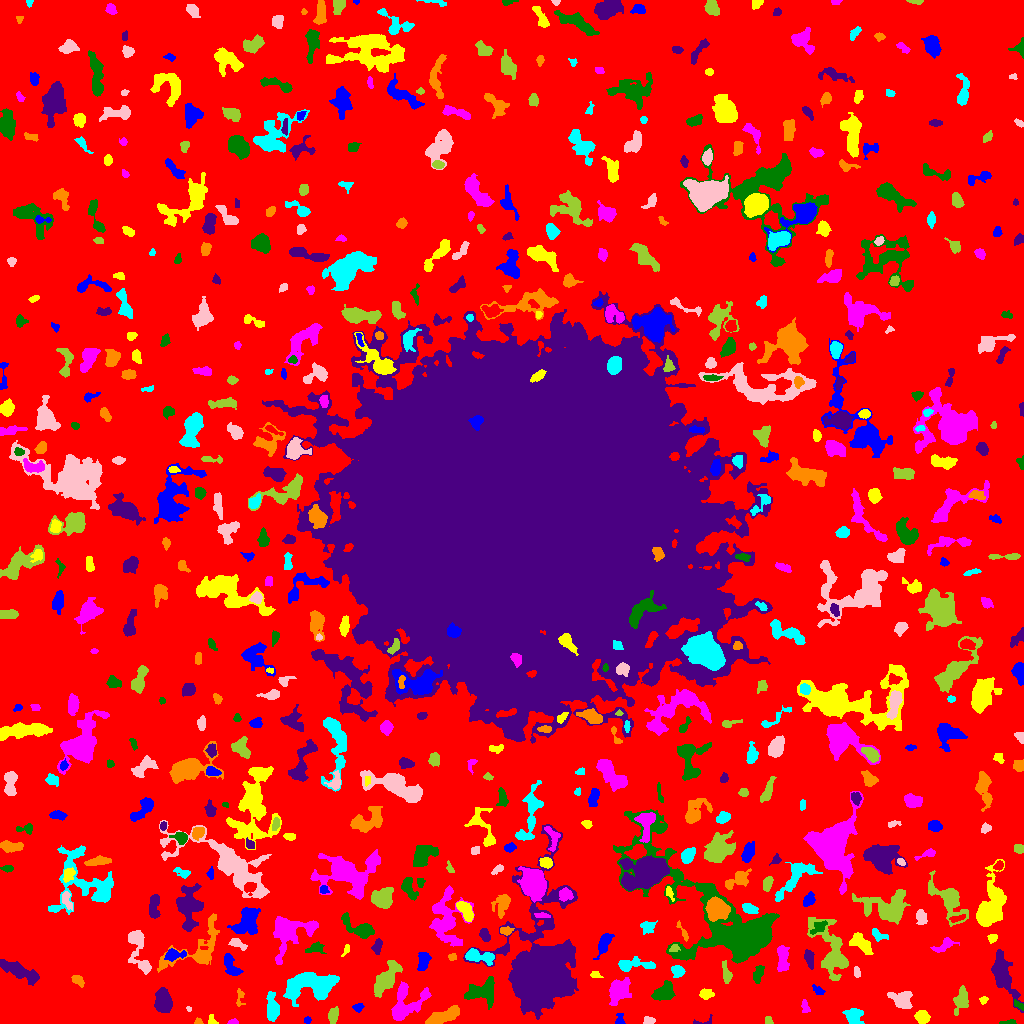

The file beside this chart, header and first rows:
ID, X, Y, A, B, theta, total_flux, mu_max, mu_median, mu_mean, R_fwhm, R_e, R10, R90, x_start, x_end, y_start, y_end, area, greylevel
0, 500.7, 508.4, 313.5, 309.9, 0.6976, 1303421, 11.0, 1.0, 1.755, 60.11, 225.1, 85.69, 364.9, 0, 1023, 0, 1023, 742482, 1.755
1, 307.4, 3.5, 1.74, 1.54, 3.4691409114333485e-13, 66.0, 3.0, 1.0, 1.347, 2.523, 2.111, 0.7979, 3.338, 304, 311, 0, 7, 49, 7.347
2, 211.7, 3.053, 2.68, 1.852, -1.309, 150.0, 5.0, 2.0, 2.174, 2.706, 2.459, 0.7979, 3.989, 208, 218, 0, 9, 69, 7.174
3, 233.6, 1.082, 2.374, 1.084, 0.05913, 61.0, 3.0, 1.0, 1.196, 2.459, 1.954, 0.7979, 3.038, 227, 238, 0, 5, 51, 7.196
4, 1009, 1.121, 4.354, 1.053, 0.04744, 140.0, 5.0, 2.0, 2.188, 2.523, 2.394, 0.7979, 3.868, 999, 1016, 0, 4, 64, 6.188
5, 703.8, 1.783, 6.649, 2.084, 0.1678, 106.0, 3.0, 1.5, 1.559, 3.29, 2.646, 0.9772, 4.146, 693, 712, 0, 9, 68, 7.559
6, 198.2, 1.558, 1.966, 1.425, -0.07063, 165.0, 7.0, 3.0, 3.587, 2.585, 1.954, 0.7979, 3.141, 194, 203, 0, 6, 46, 8.587
7, 272.5, 14.4, 6.606, 2.767, -1.513, 1152, 11.0, 3.0, 3.815, 5.202, 4.787, 1.871, 8.019, 266, 279, 2, 32, 302, 7.815
8, 648.7, 2.985, 2.698, 1.995, 0.1017, 133.0, 3.0, 2.0, 1.602, 3.785, 2.877, 1.128, 4.406, 643, 655, 0, 7, 83, 6.602
9, 768.4, 2.623, 2.216, 1.364, -1.244, 61.0, 3.0, 1.0, 1.017, 2.034, 1.954, 0.7979, 3.385, 765, 773, 0, 7, 60, 6.017
10, 500.5, 2.593, 2.071, 1.371, -1.469, 81.0, 4.0, 2.0, 1.841, 2.985, 2.034, 0.7979, 3.09, 498, 503, 0, 8, 44, 6.841
11, 619.7, 3.255, 2.981, 2.049, 1.544, 220.0, 7.0, 2.0, 2.558, 2.646, 2.646, 0.9772, 4.297, 615, 625, 0, 10, 86, 6.558
12, 922.1, 6.717, 3.242, 2.821, -0.1865, 646.0, 8.0, 4.0, 3.734, 5.323, 3.949, 1.693, 6.024, 914, 930, 0, 13, 173, 8.734
13, 405.3, 18.41, 10.91, 6.954, 0.8234, 2086, 10.0, 3.0, 3.146, 6.531, 7.313, 2.646, 12.19, 391, 431, 3, 42, 663, 7.146
14, 481.8, 31.15, 7.977, 5.254, 0.1479, 1722, 8.0, 3.0, 3.486, 8.593, 6.84, 2.706, 10.79, 464, 494, 14, 47, 494, 8.486
15, 1002, 50.21, 12.65, 4.275, -1.185, 2134, 11.0, 3.0, 3.224, 5.642, 7.334, 2.706, 12.06, 991, 1023, 11, 74, 662, 7.224
16, 443.8, 7.26, 8.995, 2.937, 0.3686, 1663, 8.0, 4.0, 4.376, 8.956, 6.482, 2.646, 9.723, 425, 459, 0, 18, 380, 7.376
17, 854.2, 7.545, 4.169, 3.711, -0.5204, 723.0, 8.0, 3.0, 2.915, 5.262, 4.618, 1.784, 7.378, 842, 864, 0, 15, 248, 7.915
18, 188.8, 14.42, 1.35, 1.085, -0.7082, 53.0, 4.0, 2.0, 1.893, 2.185, 1.493, 0.5642, 2.394, 186, 191, 12, 17, 28, 7.893
19, 333, 8.009, 4.059, 2.306, 1.38, 320.0, 4.0, 2.0, 2.133, 5.917, 3.909, 1.493, 6.05, 328, 338, 0, 17, 150, 6.133
20, 588.9, 11.95, 3.483, 1.507, 1.529, 111.0, 3.0, 1.0, 1.291, 3.385, 2.764, 0.9772, 4.26, 584, 592, 5, 19, 86, 6.291
21, 357.8, 16.0, 2.602, 1.781, 0.1398, 137.0, 4.0, 2.0, 1.691, 3.613, 2.585, 0.9772, 4.26, 352, 364, 11, 20, 81, 6.691
22, 983.7, 23.74, 1.792, 1.412, 0.1729, 121.0, 7.0, 2.0, 2.086, 2.034, 1.871, 0.5642, 3.141, 979, 988, 19, 27, 58, 7.086
23, 805.1, 16.55, 3.444, 1.802, -1.308, 134.0, 3.0, 1.0, 1.457, 3.7, 2.985, 1.128, 4.652, 801, 810, 11, 24, 92, 6.457
24, 1019, 18.5, 3.162, 1.383, -0.6791, 162.0, 5.0, 2.0, 2.314, 2.932, 2.459, 0.9772, 3.989, 1014, 1023, 13, 24, 70, 8.314
25, 163, 21.84, 5.434, 3.591, -1.453, 2283, 16.0, 6.0, 6.17, 6.531, 5.614, 2.185, 8.885, 154, 172, 11, 36, 370, 10.17
26, 239.8, 26.05, 5.092, 2.041, 1.525, 129.0, 3.0, 1.0, 1.344, 3.385, 3.09, 1.128, 4.918, 236, 245, 17, 35, 96, 5.344
27, 311.4, 37.7, 13.89, 6.511, 0.09725, 5725, 14.0, 5.0, 5.585, 10.34, 9.805, 3.656, 15.54, 283, 339, 17, 51, 1025, 8.585
28, 901.6, 23.94, 5.67, 4.201, -0.3036, 995.0, 7.0, 3.0, 3.129, 6.433, 5.499, 2.185, 8.425, 887, 912, 15, 32, 318, 7.129
29, 961.2, 24.84, 6.05, 3.011, 1.296, 858.0, 10.0, 3.0, 3.097, 4.406, 4.787, 1.693, 7.899, 953, 968, 8, 38, 277, 7.097
30, 125.5, 15.74, 9.926, 8.031, -0.8686, 22630, 43.0, 9.0, 13.03, 11.07, 10.43, 4.184, 18.04, 97, 147, 0, 47, 1737, 17.03
31, 818.1, 33.21, 3.371, 1.777, -0.6522, 160.0, 4.0, 2.0, 1.798, 4.146, 3.038, 0.9772, 4.652, 812, 825, 29, 39, 89, 6.798
32, 706.5, 29.16, 3.399, 2.384, 0.06461, 315.0, 6.0, 2.0, 2.442, 4.146, 3.613, 1.382, 5.557, 699, 714, 24, 35, 129, 6.442
33, 618.1, 31.73, 6.332, 4.135, 1.055, 1318, 8.0, 2.0, 3.023, 7.069, 5.971, 2.326, 9.837, 609, 631, 18, 46, 436, 7.023
34, 665.1, 31.58, 4.994, 3.442, 0.6057, 1402, 14.0, 4.0, 4.494, 5.078, 4.853, 1.784, 8.038, 651, 675, 23, 43, 312, 9.494
35, 18.5, 52.72, 11.67, 2.976, -0.4447, 1339, 7.0, 3.0, 2.801, 7.024, 6.699, 2.585, 10.46, 0, 39, 38, 64, 478, 6.801
36, 77.89, 43.33, 3.482, 1.998, -0.7188, 188.0, 4.0, 2.0, 1.649, 4.334, 3.141, 1.128, 5.046, 71, 84, 36, 48, 114, 6.649
37, 677.4, 52.8, 3.111, 2.634, -0.5196, 552.0, 8.0, 4.0, 3.915, 4.754, 3.568, 1.382, 5.698, 671, 685, 46, 58, 141, 8.915
38, 856.8, 51.23, 2.76, 1.383, -1.445, 136.0, 5.0, 1.0, 1.943, 2.646, 2.257, 0.7979, 4.029, 854, 860, 46, 57, 70, 7.943
39, 726.9, 48.04, 5.073, 1.71, -1.532, 170.0, 3.0, 1.0, 1.104, 3.909, 3.09, 1.262, 5.078, 722, 732, 40, 63, 154, 7.104
40, 198.1, 39.53, 6.083, 5.601, -1.399, 7558, 34.0, 7.0, 10.75, 7.506, 6.794, 2.706, 11.73, 181, 212, 24, 58, 703, 15.75
41, 230.9, 57.41, 6.825, 2.917, -1.048, 546.0, 5.0, 2.0, 2.247, 5.557, 4.983, 1.871, 7.527, 224, 243, 48, 70, 243, 6.247
42, 595.4, 48.7, 2.825, 1.565, -0.175, 103.0, 3.0, 1.0, 1.515, 2.706, 2.394, 0.9772, 4.184, 590, 603, 46, 52, 68, 5.515
43, 782.5, 65.33, 7.32, 2.578, -1.571, 689.0, 6.0, 2.0, 2.552, 6.482, 5.14, 2.034, 7.919, 777, 789, 52, 78, 270, 6.552
44, 758.1, 48.97, 4.544, 2.046, 1.273, 474.0, 7.0, 3.0, 3.078, 4.184, 3.785, 1.493, 5.997, 753, 764, 40, 58, 154, 7.078
45, 809.1, 64.53, 4.448, 2.038, -1.363, 352.0, 6.0, 2.0, 2.316, 4.406, 3.742, 1.382, 5.917, 804, 814, 54, 74, 152, 7.316
46, 197.5, 73.82, 19.19, 9.216, 0.6032, 2190, 8.0, 2.0, 2.797, 7.024, 9.097, 3.192, 14.42, 157, 219, 51, 110, 783, 5.797
47, 633.5, 59.11, 10.43, 2.734, -0.008019, 871.0, 7.0, 3.0, 2.846, 5.47, 5.352, 2.034, 8.444, 618, 655, 52, 67, 306, 6.846
48, 144.9, 56.75, 2.173, 1.889, -0.6722, 142.0, 5.0, 2.0, 2.088, 2.585, 2.459, 0.9772, 4.029, 140, 149, 52, 62, 68, 8.088
49, 385.6, 43.82, 9.337, 3.648, 0.9586, 1656, 8.0, 3.0, 3.154, 7.838, 6.887, 2.646, 11.03, 374, 402, 26, 63, 525, 7.154
50, 905.8, 64.23, 4.87, 2.388, 1.289, 344.0, 5.0, 2.0, 1.977, 4.26, 4.029, 1.493, 6.604, 900, 914, 55, 73, 174, 5.977
51, 423.3, 62.51, 4.634, 2.649, 1.361, 542.0, 6.0, 3.0, 2.724, 5.863, 4.406, 1.784, 6.817, 417, 431, 53, 71, 199, 6.724
52, 346.1, 73.93, 3.456, 1.41, 1.144, 83.0, 2.0, 1.0, 1.339, 4.222, 2.523, 1.128, 3.868, 341, 349, 67, 79, 62, 7.339
53, 289.3, 91.77, 11.92, 8.667, 0.579, 2866, 11.0, 3.0, 3.38, 6.933, 8.406, 3.141, 13.73, 273, 318, 59, 107, 848, 8.38
54, 315.3, 75.39, 4.537, 2.631, 0.2451, 281.0, 3.0, 2.0, 1.861, 5.499, 3.989, 1.693, 6.129, 305, 326, 70, 82, 151, 7.861
55, 377.1, 76.99, 3.617, 2.049, 1.285, 328.0, 6.0, 2.5, 2.645, 4.442, 3.385, 1.262, 5.352, 371, 382, 69, 85, 124, 7.645
56, 452.4, 66.57, 2.034, 1.402, -0.1223, 65.0, 3.0, 1.0, 1.121, 2.394, 2.111, 0.7979, 3.385, 448, 456, 63, 70, 58, 6.121
57, 478.9, 66.96, 8.297, 2.868, -0.2137, 1133, 8.0, 4.0, 3.828, 7.092, 5.499, 2.185, 8.556, 465, 494, 58, 75, 296, 8.828
58, 237.3, 80.14, 4.783, 2.064, -0.4427, 332.0, 5.0, 2.0, 2.478, 4.297, 3.7, 1.493, 5.698, 228, 247, 73, 85, 134, 6.478
59, 674.3, 75.19, 2.412, 1.811, 0.3793, 145.0, 4.0, 2.0, 2.101, 3.785, 2.585, 0.9772, 4.107, 669, 680, 72, 79, 69, 8.101
... 590 more rows
